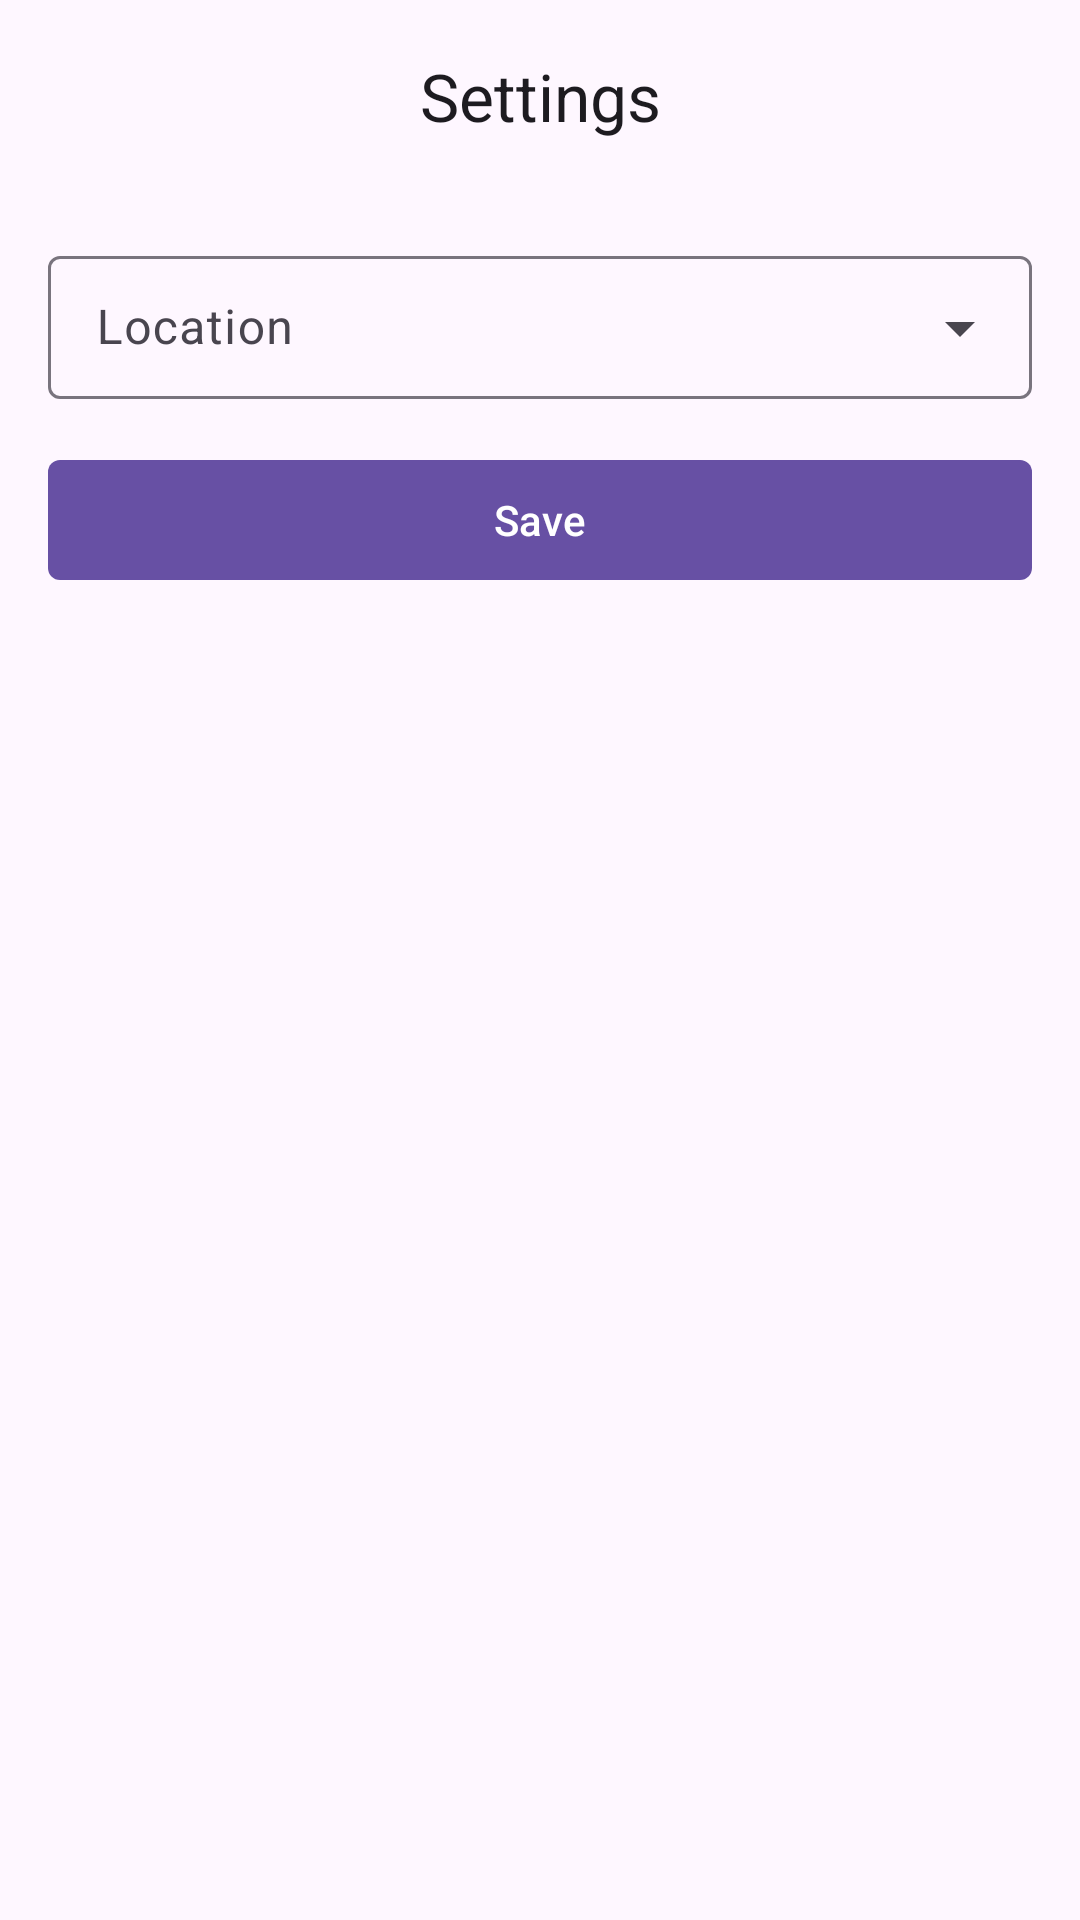

The Android layout XML behind this screen, and the referenced resources:
<!-- AndroidManifest.xml: application theme Theme.RVTest -->
<!-- res/layout/fragment_settings.xml -->
<?xml version="1.0" encoding="utf-8"?>
<androidx.appcompat.widget.LinearLayoutCompat xmlns:android="http://schemas.android.com/apk/res/android"
    xmlns:app="http://schemas.android.com/apk/res-auto"
    xmlns:tools="http://schemas.android.com/tools"
    android:layout_width="match_parent"
    android:layout_height="match_parent"
    android:orientation="vertical"
    tools:context=".page.settings.SettingsFragment">

    <com.google.android.material.appbar.MaterialToolbar
        android:id="@+id/toolbar"
        android:layout_width="match_parent"
        android:layout_height="wrap_content"
        app:navigationIcon="@drawable/ic_baseline_arrow_back_ios_new_24"
        app:title="Settings"
        app:titleCentered="true" />

    <androidx.appcompat.widget.LinearLayoutCompat
        android:layout_width="match_parent"
        android:layout_height="match_parent"
        android:orientation="vertical"
        android:padding="@dimen/margin">

        <com.google.android.material.textfield.TextInputLayout
            android:id="@+id/tilLocation"
            style="@style/Widget.Material3.TextInputLayout.OutlinedBox.Dense.ExposedDropdownMenu"
            android:layout_width="match_parent"
            android:layout_height="wrap_content">

            <AutoCompleteTextView
                android:id="@+id/etLocation"
                android:layout_width="match_parent"
                android:layout_height="wrap_content"
                android:hint="@string/location"
                android:inputType="none" />

        </com.google.android.material.textfield.TextInputLayout>

        <com.google.android.material.button.MaterialButton
            android:id="@+id/btnSave"
            android:layout_width="match_parent"
            android:layout_height="wrap_content"
            android:layout_marginTop="@dimen/margin"
            android:text="@string/save"
            app:shapeAppearance="@style/ShapeAppearance.Rv.SmallComponent" />

    </androidx.appcompat.widget.LinearLayoutCompat>

</androidx.appcompat.widget.LinearLayoutCompat>
<!-- resources referenced by this layout -->
<resources>
  <dimen name="margin">16dp</dimen>
  <string name="location">Location</string>
  <string name="save">Save</string>
  <style name="ShapeAppearance.Rv.SmallComponent" parent="ShapeAppearance.Material3.SmallComponent">
          <item name="cornerFamily">rounded</item>
          <item name="cornerSize">4dp</item>
      </style>
  <style name="Theme.RVTest" parent="Base.Theme.RVTest" />
  <style name="Base.Theme.RVTest" parent="Theme.Material3.DayNight.NoActionBar">
          
          
      </style>
</resources>
